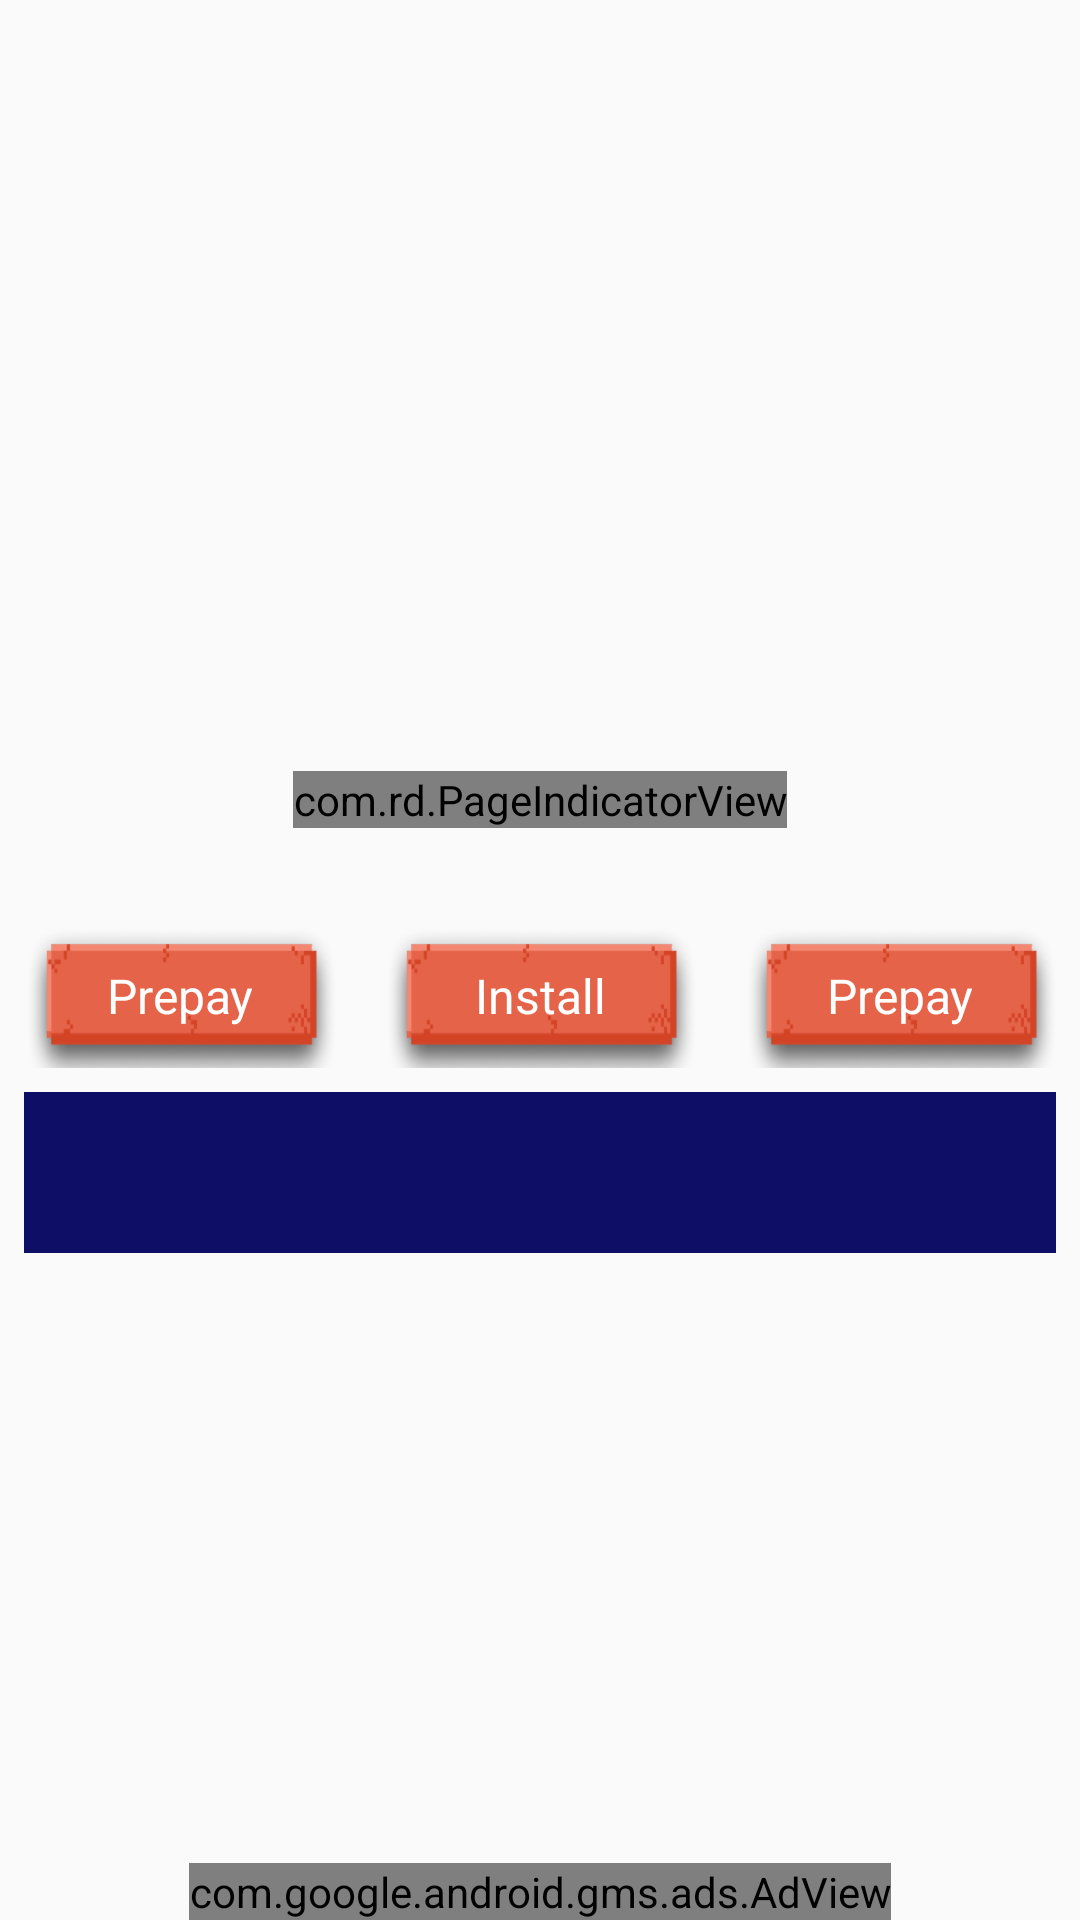

Write the Android layout XML for this screen, with the resource values it uses.
<!-- AndroidManifest.xml: application theme Theme.MineCraft -->
<!-- res/layout/fragment_detail.xml -->
<?xml version="1.0" encoding="utf-8"?>
<androidx.constraintlayout.widget.ConstraintLayout xmlns:android="http://schemas.android.com/apk/res/android"
    xmlns:app="http://schemas.android.com/apk/res-auto"
    xmlns:tools="http://schemas.android.com/tools"
    android:id="@+id/container"
    android:layout_width="match_parent"
    android:layout_height="match_parent">

    <ProgressBar
        android:id="@+id/progress_download"
        style="?android:attr/progressBarStyleHorizontal"
        android:layout_width="0dp"
        android:max="100"
        android:layout_height="wrap_content"
        android:progressTint="@color/white"
        android:visibility="gone"
        tools:visibility="visible"
        app:layout_constraintEnd_toEndOf="parent"
        app:layout_constraintStart_toStartOf="parent"
        app:layout_constraintTop_toTopOf="parent" />

    <androidx.viewpager.widget.ViewPager
        android:id="@+id/img_container"
        android:layout_width="0dp"
        android:layout_height="300dp"
        app:layout_constraintEnd_toEndOf="parent"
        app:layout_constraintStart_toStartOf="parent"
        app:layout_constraintTop_toBottomOf="@id/progress_download" />

    <com.rd.PageIndicatorView
        android:id="@+id/page_indicator"
        android:layout_width="wrap_content"
        android:layout_height="wrap_content"
        android:layout_centerInParent="true"
        android:layout_marginBottom="24dp"
        app:layout_constraintBottom_toBottomOf="@+id/img_container"
        app:layout_constraintEnd_toEndOf="parent"
        app:layout_constraintStart_toStartOf="parent"
        app:piv_animationType="scale"
        app:piv_dynamicCount="true"
        app:piv_interactiveAnimation="true"
        app:piv_selectedColor="@color/white"
        app:piv_unselectedColor="#33FFFFFF"
        app:piv_viewPager="@id/img_container" />

    <Button
        android:id="@+id/btn_share"
        style="@style/CustomStyleButtons"
        android:layout_width="0dp"
        android:layout_height="wrap_content"
        android:layout_marginStart="8dp"
        android:layout_marginTop="8dp"
        android:layout_marginEnd="8dp"
        android:layout_marginBottom="8dp"
        android:text="@string/btn_prepay"
        app:layout_constraintBottom_toTopOf="@+id/scrollView2"
        app:layout_constraintEnd_toEndOf="parent"
        app:layout_constraintStart_toEndOf="@+id/btn_install"
        app:layout_constraintTop_toBottomOf="@+id/img_container" />

    <Button
        android:id="@+id/btn_install"
        style="@style/CustomStyleButtons"
        android:layout_width="0dp"
        android:layout_height="wrap_content"
        android:layout_marginStart="8dp"
        android:layout_marginTop="8dp"
        android:layout_marginEnd="8dp"
        android:layout_marginBottom="8dp"
        android:background="@drawable/btn_default"
        android:text="@string/btn_install"
        app:layout_constraintBottom_toTopOf="@+id/scrollView2"
        app:layout_constraintEnd_toStartOf="@+id/btn_share"
        app:layout_constraintStart_toEndOf="@+id/btn_download"
        app:layout_constraintTop_toBottomOf="@+id/img_container" />

    <Button
        android:id="@+id/btn_download"
        style="@style/CustomStyleButtons"
        android:layout_width="0dp"
        android:layout_height="wrap_content"
        android:layout_marginStart="8dp"
        android:layout_marginTop="8dp"
        android:layout_marginEnd="8dp"
        android:layout_marginBottom="8dp"
        android:background="@drawable/btn_default"
        android:text="@string/btn_prepay"
        app:layout_constraintBottom_toTopOf="@+id/scrollView2"
        app:layout_constraintEnd_toStartOf="@+id/btn_install"
        app:layout_constraintStart_toStartOf="parent"
        app:layout_constraintTop_toBottomOf="@+id/img_container" />

    <androidx.constraintlayout.widget.Barrier
        android:id="@+id/barrier"
        android:layout_width="wrap_content"
        android:layout_height="wrap_content"
        app:barrierDirection="bottom"
        app:constraint_referenced_ids="btn_download"
        tools:layout_editor_absoluteY="356dp" />

    <ScrollView
        android:id="@+id/scrollView2"
        android:layout_width="match_parent"
        android:layout_height="0dp"
        android:layout_marginBottom="3dp"
        app:layout_constraintBottom_toTopOf="@id/barrier2"
        app:layout_constraintEnd_toEndOf="parent"
        app:layout_constraintStart_toStartOf="parent"
        app:layout_constraintTop_toBottomOf="@id/barrier">

        <LinearLayout
            android:layout_width="match_parent"
            android:layout_height="wrap_content"
            android:orientation="horizontal">

            <TextView
                android:id="@+id/txt_desc"
                style="@style/CustomStyleText"
                android:layout_width="match_parent"
                android:layout_height="match_parent"
                android:layout_marginStart="8dp"
                android:layout_marginEnd="8dp"
                android:layout_marginBottom="8dp"
                android:background="@color/txt_share_bg"
                android:ems="10"
                android:gravity="start|top"
                android:padding="16dp"
                android:scrollbars="vertical"
                tools:text="@string/appbar_scrolling_view_behavior"
                tools:visibility="visible" />
        </LinearLayout>
    </ScrollView>
    <com.google.android.gms.ads.AdView
        android:id="@+id/adView"
        android:layout_width="wrap_content"
        android:layout_height="wrap_content"
        android:layout_alignParentBottom="true"
        android:layout_centerHorizontal="true"
        app:adSize="BANNER"
        app:adUnitId="@string/adUnitId"
        app:layout_constraintBottom_toBottomOf="parent"
        app:layout_constraintEnd_toEndOf="parent"
        app:layout_constraintStart_toStartOf="parent" />

    <androidx.constraintlayout.widget.Barrier
        android:id="@+id/barrier2"
        android:layout_width="wrap_content"
        android:layout_height="wrap_content"
        app:barrierDirection="top"
        app:constraint_referenced_ids="adView" />

</androidx.constraintlayout.widget.ConstraintLayout>
<!-- resources referenced by this layout -->
<resources>
  <color name="txt_share_bg">#0E0E66</color>
  <color name="white">#FFFFFFFF</color>
  <!-- drawable btn_default (drawable) -->
  <?xml version="1.0" encoding="utf-8"?>
  <shape xmlns:android="http://schemas.android.com/apk/res/android" android:shape="rectangle">
          <solid android:color="@color/btn_default" />
          <corners
              android:bottomRightRadius="8dp"
              android:bottomLeftRadius="8dp"
              android:topRightRadius="8dp"
              android:topLeftRadius="8dp"/>
  
  </shape>
  <string name="adUnitId">ca-app-pub-3940256099942544/6300978111</string>
  <string name="btn_install">Install</string>
  <string name="btn_prepay">Prepay</string>
  <style name="CustomStyleButtons">
          <item name="android:textColor">#FFFFFF</item>
          <item name="android:background">@drawable/btn_default</item>
          <item name="android:textAlignment">center</item>
          <item name="android:textSize">16sp</item>
          <item name="android:inputType">text</item>
          <item name="fontFamily">@font/regular_bmg</item>
      </style>
  <style name="CustomStyleText">
          <item name="android:textColor">#FFFFFF</item>
          <item name="android:textSize">16sp</item>
          <item name="fontFamily">@font/regular_bmg</item>
          <item name="android:gravity">center_vertical</item>
      </style>
  <style name="Theme.MineCraft" parent="Theme.AppCompat.DayNight.NoActionBar">
          
          <item name="colorPrimary">@color/purple_500</item>
          <item name="colorPrimaryVariant">@color/purple_700</item>
          <item name="colorOnPrimary">@color/white</item>
          
          <item name="colorSecondary">@color/teal_200</item>
          <item name="colorSecondaryVariant">@color/teal_700</item>
          <item name="colorOnSecondary">@color/black</item>
          
          <item name="android:statusBarColor" tools:targetApi="l">?attr/colorPrimaryVariant</item>
      </style>
  <color name="btn_default">#E56349</color>
  <color name="purple_500">#FF6200EE</color>
  <color name="purple_700">#FF3700B3</color>
  <color name="teal_200">#FF03DAC5</color>
  <color name="teal_700">#FF018786</color>
  <color name="black">#FF000000</color>
</resources>
